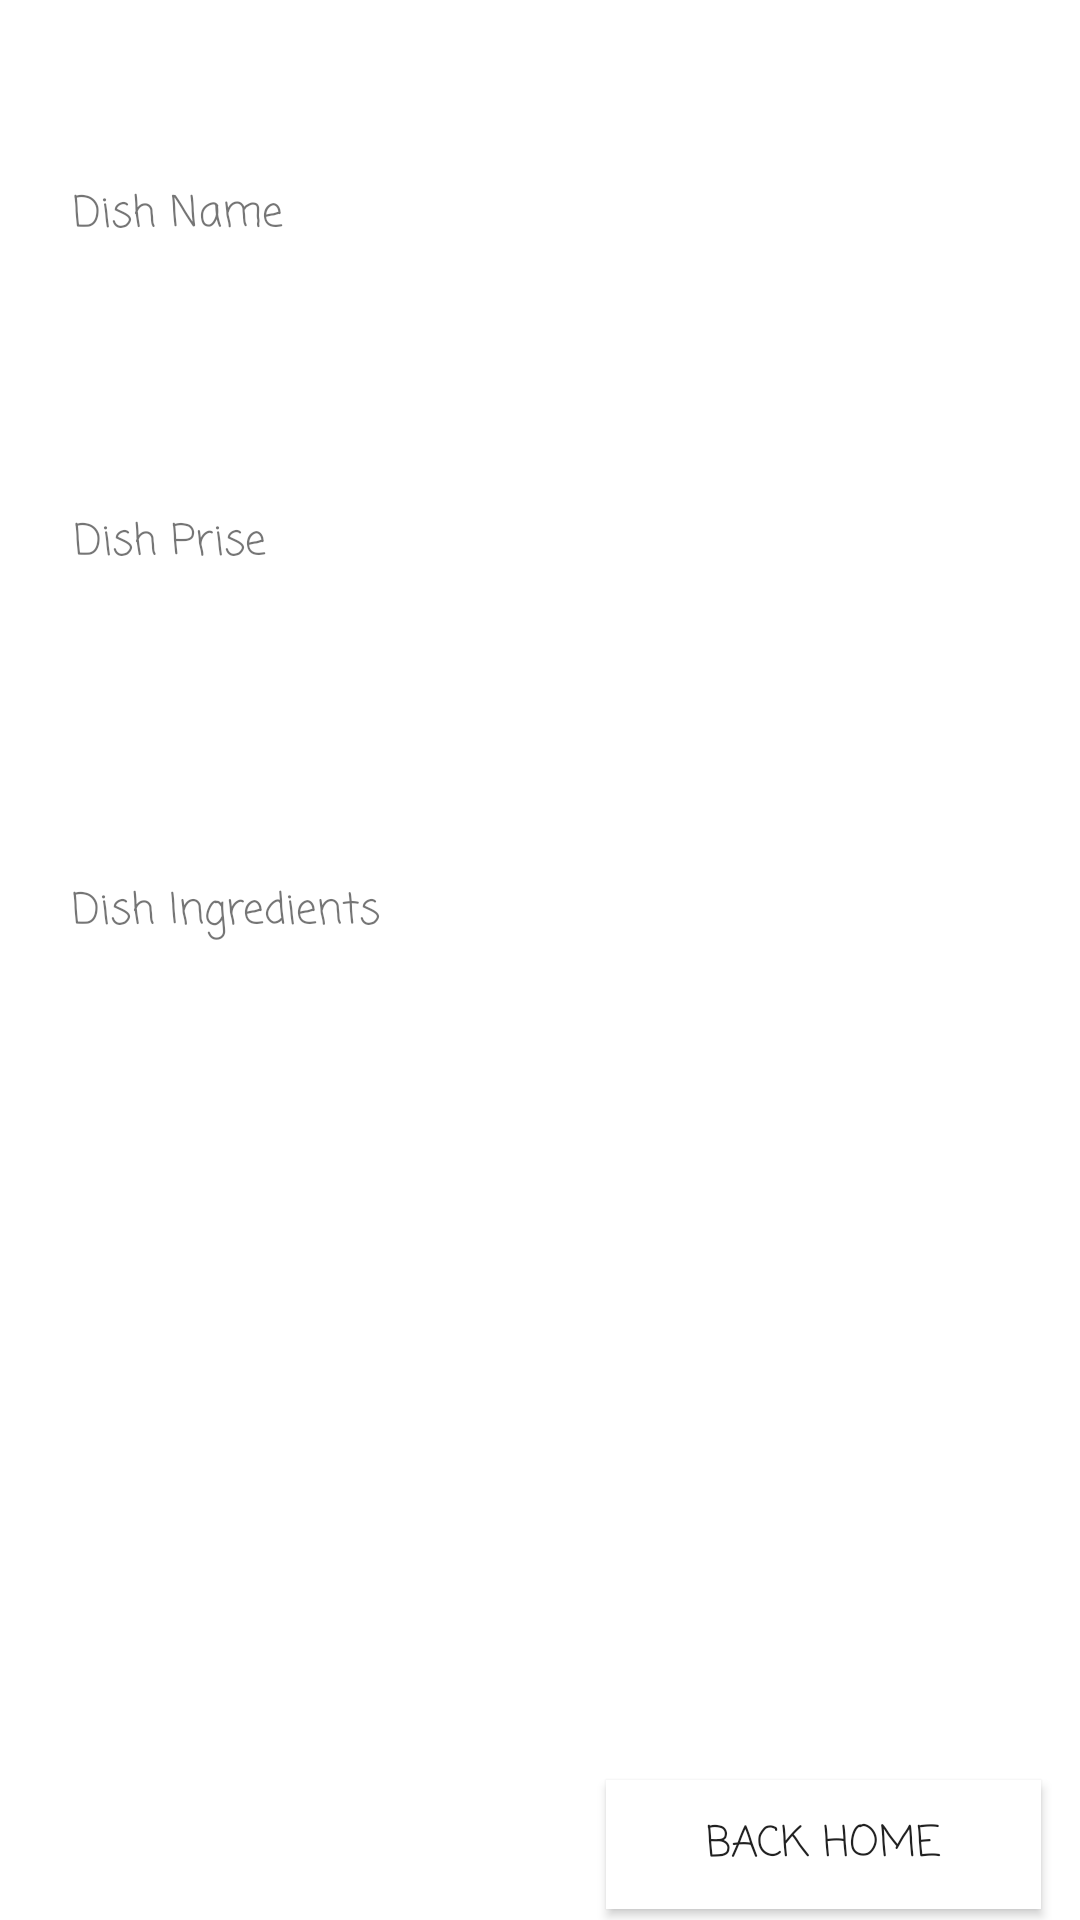

Produce the Android XML layout that renders to this screen, including the resource entries it uses.
<!-- AndroidManifest.xml: application theme Theme.Tornado -->
<!-- res/layout/activity_dish_details.xml -->
<?xml version="1.0" encoding="utf-8"?>

<androidx.constraintlayout.widget.ConstraintLayout xmlns:android="http://schemas.android.com/apk/res/android"
    xmlns:app="http://schemas.android.com/apk/res-auto"
    xmlns:tools="http://schemas.android.com/tools"
    android:layout_width="match_parent"
    android:layout_height="match_parent"
    tools:context=".DishDetails">

    <Button
        android:id="@+id/backToHome"
        android:layout_width="145dp"
        android:layout_height="43dp"
        android:background="@android:color/background_light"
        android:fontFamily="casual"
        android:text="Back Home"
        app:layout_constraintBottom_toBottomOf="parent"
        app:layout_constraintEnd_toEndOf="parent"
        app:layout_constraintHorizontal_bias="0.939"
        app:layout_constraintStart_toStartOf="parent"
        app:layout_constraintTop_toTopOf="parent"
        app:layout_constraintVertical_bias="0.994"
        app:strokeColor="#FFEB3B" />

    <TextView
        android:id="@+id/textView2"
        android:layout_width="wrap_content"
        android:layout_height="wrap_content"
        android:fontFamily="casual"
        android:text="Dish Name "
        app:layout_constraintBottom_toBottomOf="parent"
        app:layout_constraintEnd_toEndOf="parent"
        app:layout_constraintHorizontal_bias="0.085"
        app:layout_constraintStart_toStartOf="parent"
        app:layout_constraintTop_toTopOf="parent"
        app:layout_constraintVertical_bias="0.098" />

    <TextView
        android:id="@+id/textView3"
        android:layout_width="wrap_content"
        android:layout_height="wrap_content"
        android:fontFamily="casual"
        android:text="Dish Prise"
        app:layout_constraintBottom_toBottomOf="parent"
        app:layout_constraintEnd_toEndOf="parent"
        app:layout_constraintHorizontal_bias="0.083"
        app:layout_constraintStart_toStartOf="parent"
        app:layout_constraintTop_toTopOf="parent"
        app:layout_constraintVertical_bias="0.275" />

    <TextView
        android:id="@+id/textView4"
        android:layout_width="wrap_content"
        android:layout_height="wrap_content"
        android:fontFamily="casual"
        android:text="Dish Ingredients"
        app:layout_constraintBottom_toBottomOf="parent"
        app:layout_constraintEnd_toEndOf="parent"
        app:layout_constraintHorizontal_bias="0.093"
        app:layout_constraintStart_toStartOf="parent"
        app:layout_constraintTop_toTopOf="parent"
        app:layout_constraintVertical_bias="0.474" />

    <TextView
        android:id="@+id/textView1"
        android:layout_width="141dp"
        android:layout_height="28dp"
        app:layout_constraintBottom_toBottomOf="parent"
        app:layout_constraintEnd_toEndOf="parent"
        app:layout_constraintHorizontal_bias="0.107"
        app:layout_constraintStart_toStartOf="parent"
        app:layout_constraintTop_toTopOf="parent"
        app:layout_constraintVertical_bias="0.142" />

    <TextView
        android:id="@+id/textViewTwo"
        android:layout_width="140dp"
        android:layout_height="30dp"
        app:layout_constraintBottom_toBottomOf="parent"
        app:layout_constraintEnd_toEndOf="parent"
        app:layout_constraintHorizontal_bias="0.107"
        app:layout_constraintStart_toStartOf="parent"
        app:layout_constraintTop_toTopOf="parent"
        app:layout_constraintVertical_bias="0.323" />

    <TextView
        android:id="@+id/textViewThree"
        android:layout_width="346dp"
        android:layout_height="83dp"
        app:layout_constraintBottom_toBottomOf="parent"
        app:layout_constraintEnd_toEndOf="parent"
        app:layout_constraintHorizontal_bias="0.446"
        app:layout_constraintStart_toStartOf="parent"
        app:layout_constraintTop_toTopOf="parent"
        app:layout_constraintVertical_bias="0.569" />

</androidx.constraintlayout.widget.ConstraintLayout>
<!-- resources referenced by this layout -->
<resources>
  <style name="Theme.Tornado" parent="Theme.MaterialComponents.DayNight.DarkActionBar">
          
          <item name="colorPrimary">@color/purple_500</item>
          <item name="colorPrimaryVariant">@color/purple_700</item>
          <item name="colorOnPrimary">@color/white</item>
          
          <item name="colorSecondary">@color/teal_200</item>
          <item name="colorSecondaryVariant">@color/teal_700</item>
          <item name="colorOnSecondary">@color/black</item>
          
          <item name="android:statusBarColor" tools:targetApi="l">?attr/colorPrimaryVariant</item>
          
      </style>
  <!-- not gathered from this repository: default colours our renderer supplied (Android Studio template values) -->
  <color name="purple_500">#FF6200EE</color>
  <color name="purple_700">#FF3700B3</color>
  <color name="teal_200">#FF03DAC5</color>
  <color name="teal_700">#FF018786</color>
  <color name="black">#FF000000</color>
  <color name="white">#FFFFFFFF</color>
</resources>
